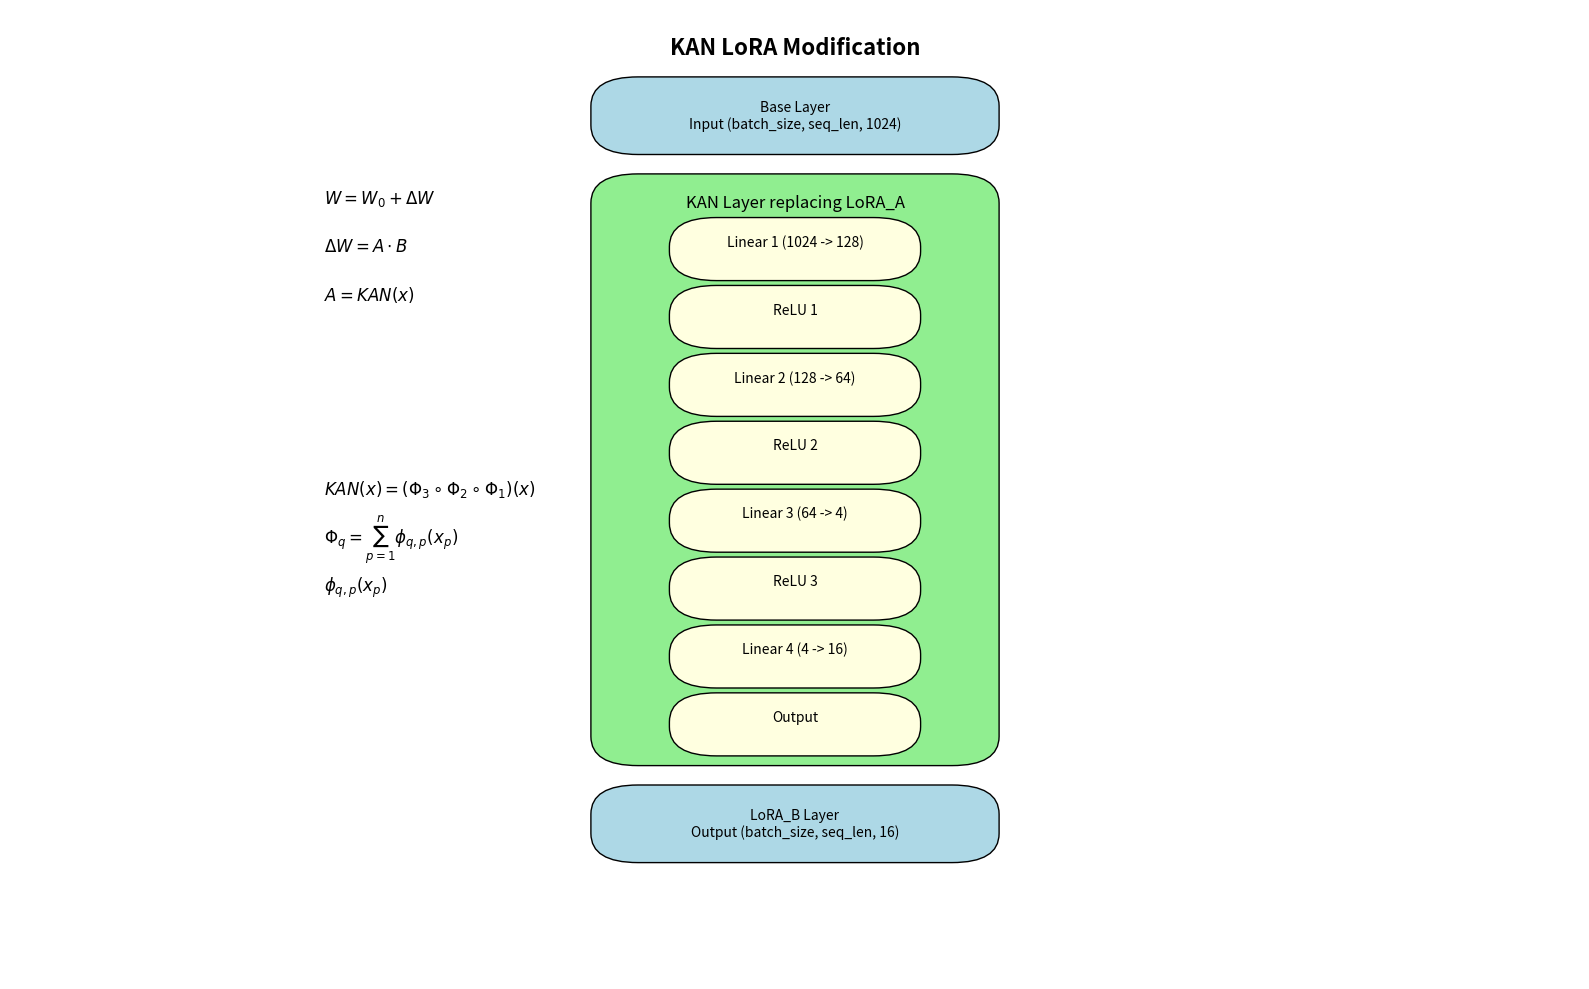

The script that saved this image:
import matplotlib.pyplot as plt
import matplotlib.patches as patches

fig, ax = plt.subplots(figsize=(16, 10))
ax.set_xlim(0, 10)
ax.set_ylim(0, 10)

# Title
ax.text(5, 9.6, 'KAN LoRA Modification', horizontalalignment='center', verticalalignment='center', fontsize=16, fontweight='bold')

# Base Layer
base_box = patches.FancyBboxPatch((4, 8.8), 2, 0.2, boxstyle="round,pad=0.3", edgecolor='black', facecolor='lightblue')
ax.add_patch(base_box)
ax.text(5, 8.9, 'Base Layer\nInput (batch_size, seq_len, 1024)', horizontalalignment='center', verticalalignment='center', fontsize=10)

# KAN Layer (replacement for LoRA_A)
kan_box = patches.FancyBboxPatch((4, 2.5), 2, 5.5, boxstyle="round,pad=0.3", edgecolor='black', facecolor='lightgreen')
ax.add_patch(kan_box)
ax.text(5, 8.0, 'KAN Layer replacing LoRA_A', horizontalalignment='center', verticalalignment='center', fontsize=12)

# Underlying layers in KAN
kan_layers = [
    ('Linear 1 (1024 -> 128)', (5, 7.6)),
    ('ReLU 1', (5, 6.9)),
    ('Linear 2 (128 -> 64)', (5, 6.2)),
    ('ReLU 2', (5, 5.5)),
    ('Linear 3 (64 -> 4)', (5, 4.8)),
    ('ReLU 3', (5, 4.1)),
    ('Linear 4 (4 -> 16)', (5, 3.4)),
    ('Output', (5, 2.7))
]

for layer in kan_layers:
    kan_layer_box = patches.FancyBboxPatch((layer[1][0] - 0.5, layer[1][1] - 0.1), 1, 0.05, boxstyle="round,pad=0.3", edgecolor='black', facecolor='lightyellow')
    ax.add_patch(kan_layer_box)
    ax.text(layer[1][0], layer[1][1], layer[0], horizontalalignment='center', verticalalignment='center', fontsize=10)
    if layer[0] != 'Linear 1 (1024 -> 128)':
        ax.annotate('', xy=(layer[1][0], layer[1][1]+0.35), xytext=(layer[1][0], layer[1][1]+0.55)) #, arrowprops=dict(arrowstyle='->'))

# LoRA_B Layer
lora_b_box = patches.FancyBboxPatch((4, 1.5), 2, 0.2, boxstyle="round,pad=0.3", edgecolor='black', facecolor='lightblue')
ax.add_patch(lora_b_box)
ax.text(5, 1.6, 'LoRA_B Layer\nOutput (batch_size, seq_len, 16)', horizontalalignment='center', verticalalignment='center', fontsize=10)

# Arrows
arrowprops = dict(facecolor='black', arrowstyle='->')
ax.annotate('', xy=(5, 8.5), xytext=(5, 7.5)) #, arrowprops=arrowprops)
ax.annotate('', xy=(5, 4.2), xytext=(5, 2))#, arrowprops=arrowprops)

# LoRA matrix equations
ax.text(2, 8, r'$W = W_0 + \Delta W$', fontsize=12)
ax.text(2, 7.5, r'$\Delta W = A \cdot B$', fontsize=12)
ax.text(2, 7, r'$A = KAN(x)$', fontsize=12)

# KAN mathematical formulas
ax.text(2, 5, r'$KAN(x) = (\Phi_3 \circ \Phi_2 \circ \Phi_1)(x)$', fontsize=12)
ax.text(2, 4.5, r'$\Phi_q = \sum_{p=1}^{n} \phi_{q,p}(x_p)$', fontsize=12)
ax.text(2, 4, r'$\phi_{q,p}(x_p)$', fontsize=12)

ax.axis('off')
plt.tight_layout()
plt.show()
